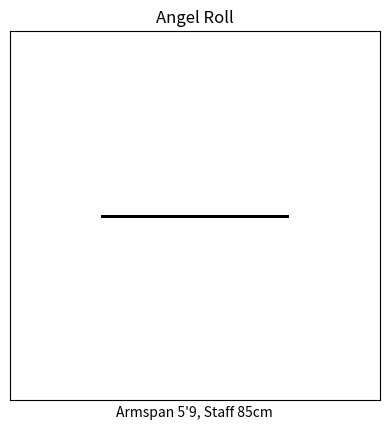

Here is the Python script that generated this plot: (Note: this script raises an exception after producing the figure.)
import numpy as np
import matplotlib.pyplot as plt
from matplotlib.animation import FuncAnimation, PillowWriter

def angel_roll(t, shoulder_width, staff_length):
    x_movement = shoulder_width * (1 - 2 * t)
    angle = -np.pi * t
    return x_movement, angle

fig, ax = plt.subplots()
performer_height_inches = 69
performer_height_cm = performer_height_inches * 2.54
armspan = performer_height_cm
shoulder_width = armspan / 2
staff_length = 85

x_data, y_data = [], []
ln_blue, = plt.plot([], [], 'bo', markersize=8)
ln_green, = plt.plot([], [], 'go', markersize=8)
ln_staff, = plt.plot([], [], 'r-', linewidth=2)

def init():
    ax.set_xlim(-armspan, armspan)
    ax.set_ylim(-armspan, armspan)
    ax.set_aspect('equal')
    ax.set_title("Angel Roll")  # Add title
    ax.set_xticks([])  # Remove x-axis number tags
    ax.set_yticks([])  # Remove y-axis number tags
    ax.set_xlabel("Armspan 5'9, Staff 85cm")  # Label x-axis
    ax.plot([-shoulder_width, shoulder_width], [0, 0], 'k-', linewidth=2)
    return ln_blue, ln_green, ln_staff

def update(frame):
    x, angle = angel_roll(frame, shoulder_width, staff_length)
    x_blue = x - staff_length / 2 * np.cos(angle)
    y_blue = -staff_length / 2 * np.sin(angle)
    x_green = x + staff_length / 2 * np.cos(angle)
    y_green = staff_length / 2 * np.sin(angle)
    ln_blue.set_data(x_blue, y_blue)
    ln_green.set_data(x_green, y_green)
    ln_staff.set_data([x_blue, x_green], [y_blue, y_green])
    return ln_blue, ln_green, ln_staff

ani = FuncAnimation(fig, update, frames=np.linspace(0, 1, 100),
                    init_func=init, blit=True, interval=100)

# Save the animation as a GIF
writer = PillowWriter(fps=24)
ani.save("angel_roll.gif", writer=writer)
